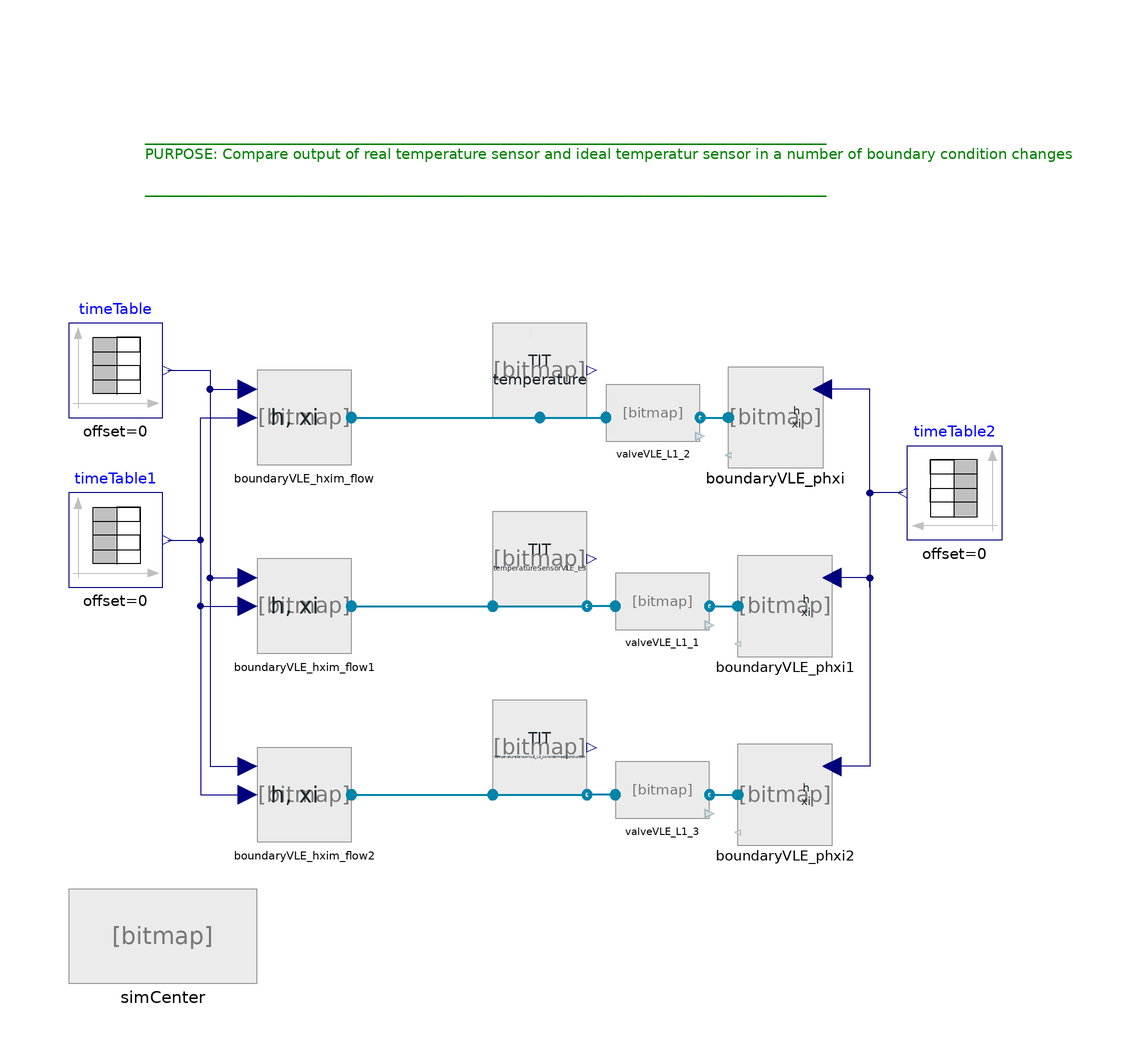

This picture is the connection diagram that the Modelica source below describes through its graphical annotations.

model TestSensorVLE_L3_T

//__________________________________________________________________________//
// Component of the ClaRa library, version: 1.9.0                           //
//                                                                          //
// Licensed by the ClaRa development team under the 3-clause BSD License.   //
// Copyright  2013-2024, ClaRa development team.                            //
//                                                                          //
// The ClaRa development team consists of the following partners:           //
// TLK-Thermo GmbH (Braunschweig, Germany),                                 //
// XRG Simulation GmbH (Hamburg, Germany).                                  //
//__________________________________________________________________________//
// Contents published in ClaRa have been contributed by different authors   //
// and institutions. Please see model documentation for detailed information//
// on original authorship and copyrights.                                   //
//__________________________________________________________________________//


  extends ClaRa.Basics.Icons.PackageIcons.ExecutableExampleb80;

Real Re;
Real Pr;
Real Nu;
Real alpha;

  ClaRa.Components.Sensors.SensorVLE_L1_T temperature annotation (Placement(transformation(extent={{-10,20},{10,40}})));
  ClaRa.Components.BoundaryConditions.BoundaryVLE_hxim_flow boundaryVLE_hxim_flow(variable_m_flow=true, variable_h=true) annotation (Placement(transformation(extent={{-60,10},{-40,30}})));
  ClaRa.Components.BoundaryConditions.BoundaryVLE_phxi boundaryVLE_phxi(p_const=100e5, variable_p=true)
                                                                                       annotation (Placement(transformation(extent={{60,10},{40,30}})));
  Modelica.Blocks.Sources.TimeTable timeTable(table=[0.0,10; 100,10; 101,5; 200,5; 201,1; 300,1; 1000,6.3; 10000,6.3])
                                                                                                  annotation (Placement(transformation(extent={{-100,20},{-80,40}})));
  Modelica.Blocks.Sources.TimeTable timeTable1(table=[0,3500e3; 50,3500e3; 50.01,3800e3; 150,3800e3; 150.01,3500e3; 250,3500e3; 250.01,3800e3; 300,3800e3; 1000,104e3; 10000,104e3; 10001,148e3; 10002,148e3])
                                                                                                                                                            annotation (Placement(transformation(extent={{-100,-16},{-80,4}})));
  ClaRa.Components.BoundaryConditions.BoundaryVLE_hxim_flow boundaryVLE_hxim_flow1(variable_m_flow=true, variable_h=true) annotation (Placement(transformation(extent={{-60,-30},{-40,-10}})));
  ClaRa.Components.BoundaryConditions.BoundaryVLE_phxi boundaryVLE_phxi1(p_const=100e5, variable_p=true)
                                                                                        annotation (Placement(transformation(extent={{62,-30},{42,-10}})));
  inner ClaRa.SimCenter simCenter(showExpertSummary=true)
                                  annotation (Placement(transformation(extent={{-100,-100},{-60,-80}})));
  SensorVLE_L3_T temperatureSensorVLE_L3(
    p_start=100e5,
    h_start=3500e3,
    thickness_sensor=4e-3,
    redeclare model WallMaterial = TILMedia.Solid.Types.TILMedia_StainlessSteel,
    T_sensor_start=TILMedia.VLEFluid.MixtureCompatible.Functions.temperature_phxi(
        temperatureSensorVLE_L3.FluidMedium,
        temperatureSensorVLE_L3.p_start,
        temperatureSensorVLE_L3.h_start,
        temperatureSensorVLE_L3.xi_start) + 10) annotation (Placement(transformation(extent={{-10,-20},{10,0}})));
  Modelica.Blocks.Sources.TimeTable timeTable2(table=[0.0,100e5; 300,100e5; 1000,1e5; 10000,1e5]) annotation (Placement(transformation(extent={{98,-6},{78,14}})));
  VolumesValvesFittings.Valves.GenericValveVLE_L1 valveVLE_L1_1 annotation (Placement(transformation(extent={{16,-26},{36,-14}})));
  VolumesValvesFittings.Valves.GenericValveVLE_L1 valveVLE_L1_2 annotation (Placement(transformation(extent={{14,14},{34,26}})));
  BoundaryConditions.BoundaryVLE_hxim_flow                  boundaryVLE_hxim_flow2(variable_m_flow=true, variable_h=true) annotation (Placement(transformation(extent={{-60,-70},{-40,-50}})));
  BoundaryConditions.BoundaryVLE_phxi                  boundaryVLE_phxi2(p_const=100e5, variable_p=true)
                                                                                        annotation (Placement(transformation(extent={{62,-70},{42,-50}})));
  SensorVLE_L3_T temperatureSensorVLE_L3_considerHeatConduction(
    p_start=100e5,
    h_start=3500e3,
    thickness_sensor=4e-3,
    redeclare model WallMaterial = TILMedia.Solid.Types.TILMedia_StainlessSteel,
    considerHeatConduction=true,
    T_sensor_start=TILMedia.VLEFluid.MixtureCompatible.Functions.temperature_phxi(
        temperatureSensorVLE_L3_considerHeatConduction.FluidMedium,
        temperatureSensorVLE_L3_considerHeatConduction.p_start,
        temperatureSensorVLE_L3_considerHeatConduction.h_start,
        temperatureSensorVLE_L3_considerHeatConduction.xi_start) + 10)
    annotation (Placement(transformation(extent={{-10,-60},{10,-40}})));
  VolumesValvesFittings.Valves.GenericValveVLE_L1 valveVLE_L1_3 annotation (Placement(transformation(extent={{16,-66},{36,-54}})));
equation
  Re=temperatureSensorVLE_L3.thickness_sensor*Modelica.Constants.pi*temperatureSensorVLE_L3.fluidVolume.summary.inlet.m_flow/temperatureSensorVLE_L3.fluidVolume.fluidIn.transp.eta/temperatureSensorVLE_L3.fluidVolume.geo.A_front;
  Pr=temperatureSensorVLE_L3.fluidVolume.fluidIn.transp.Pr;
  Nu=0.3+sqrt((0.664*sqrt(Re)*Pr^(1/3))^2+(0.037*Re^(0.8)*Pr/(1+2.443*Re^(-0.1)*(Pr^(2/3)-1)))^2);
alpha=Nu*temperatureSensorVLE_L3.fluidVolume.fluidIn.transp.lambda/(temperatureSensorVLE_L3.thickness_sensor*Modelica.Constants.pi);
  connect(timeTable.y, boundaryVLE_hxim_flow.m_flow) annotation (Line(points={{-79,30},{-70,30},{-70,26},{-62,26}}, color={0,0,127}));
  connect(timeTable1.y, boundaryVLE_hxim_flow.h) annotation (Line(points={{-79,-6},{-72,-6},{-72,20},{-62,20}}, color={0,0,127}));
  connect(timeTable.y, boundaryVLE_hxim_flow1.m_flow) annotation (Line(points={{-79,30},{-70,30},{-70,-14},{-62,-14}}, color={0,0,127}));
  connect(timeTable1.y, boundaryVLE_hxim_flow1.h) annotation (Line(points={{-79,-6},{-72,-6},{-72,-20},{-62,-20}}, color={0,0,127}));
  connect(boundaryVLE_hxim_flow1.steam_a, temperatureSensorVLE_L3.inlet) annotation (Line(
      points={{-40,-20},{-10,-20}},
      color={0,131,169},
      thickness=0.5));
  connect(timeTable2.y, boundaryVLE_phxi.p) annotation (Line(points={{77,4},{70,4},{70,26},{60,26}}, color={0,0,127}));
  connect(timeTable2.y, boundaryVLE_phxi1.p) annotation (Line(points={{77,4},{70,4},{70,-16},{70,-14},{62,-14}}, color={0,0,127}));
  connect(valveVLE_L1_1.outlet, boundaryVLE_phxi1.steam_a) annotation (Line(
      points={{36,-20},{39,-20},{42,-20}},
      color={0,131,169},
      pattern=LinePattern.Solid,
      thickness=0.5));
  connect(valveVLE_L1_1.inlet, temperatureSensorVLE_L3.outlet) annotation (Line(
      points={{16,-20},{10,-20}},
      color={0,131,169},
      thickness=0.5));
  connect(temperature.port, valveVLE_L1_2.inlet) annotation (Line(
      points={{0,20},{14,20}},
      color={0,131,169},
      thickness=0.5));
  connect(valveVLE_L1_2.outlet, boundaryVLE_phxi.steam_a) annotation (Line(
      points={{34,20},{40,20}},
      color={0,131,169},
      pattern=LinePattern.Solid,
      thickness=0.5));
  connect(boundaryVLE_hxim_flow.steam_a, temperature.port) annotation (Line(
      points={{-40,20},{0,20}},
      color={0,131,169},
      thickness=0.5));
  connect(boundaryVLE_hxim_flow2.steam_a, temperatureSensorVLE_L3_considerHeatConduction.inlet) annotation (Line(
      points={{-40,-60},{-10,-60}},
      color={0,131,169},
      thickness=0.5));
  connect(valveVLE_L1_3.outlet,boundaryVLE_phxi2. steam_a) annotation (Line(
      points={{36,-60},{42,-60}},
      color={0,131,169},
      pattern=LinePattern.Solid,
      thickness=0.5));
  connect(valveVLE_L1_3.inlet, temperatureSensorVLE_L3_considerHeatConduction.outlet) annotation (Line(
      points={{16,-60},{10,-60}},
      color={0,131,169},
      thickness=0.5));
  connect(timeTable2.y, boundaryVLE_phxi2.p) annotation (Line(points={{77,4},{70,4},{70,-54},{62,-54}}, color={0,0,127}));
  connect(timeTable1.y, boundaryVLE_hxim_flow2.h) annotation (Line(points={{-79,-6},{-72,-6},{-72,-60},{-62,-60}}, color={0,0,127}));
  connect(timeTable.y, boundaryVLE_hxim_flow2.m_flow) annotation (Line(points={{-79,30},{-70,30},{-70,-54},{-62,-54}}, color={0,0,127}));
  annotation (
    Icon(graphics,
         coordinateSystem(preserveAspectRatio=false)),
    Diagram(coordinateSystem(preserveAspectRatio=false), graphics={
                                  Text(
          extent={{-84,94},{114,54}},
          lineColor={0,128,0},
          horizontalAlignment=TextAlignment.Left,
          fontSize=9,
          textString="______________________________________________________________________________________________
PURPOSE: Compare output of real temperature sensor and ideal temperatur sensor in a number of boundary condition changes.

______________________________________________________________________________________________
")}),
    experiment(StopTime=15000, __Dymola_NumberOfIntervals=15000));
end TestSensorVLE_L3_T;